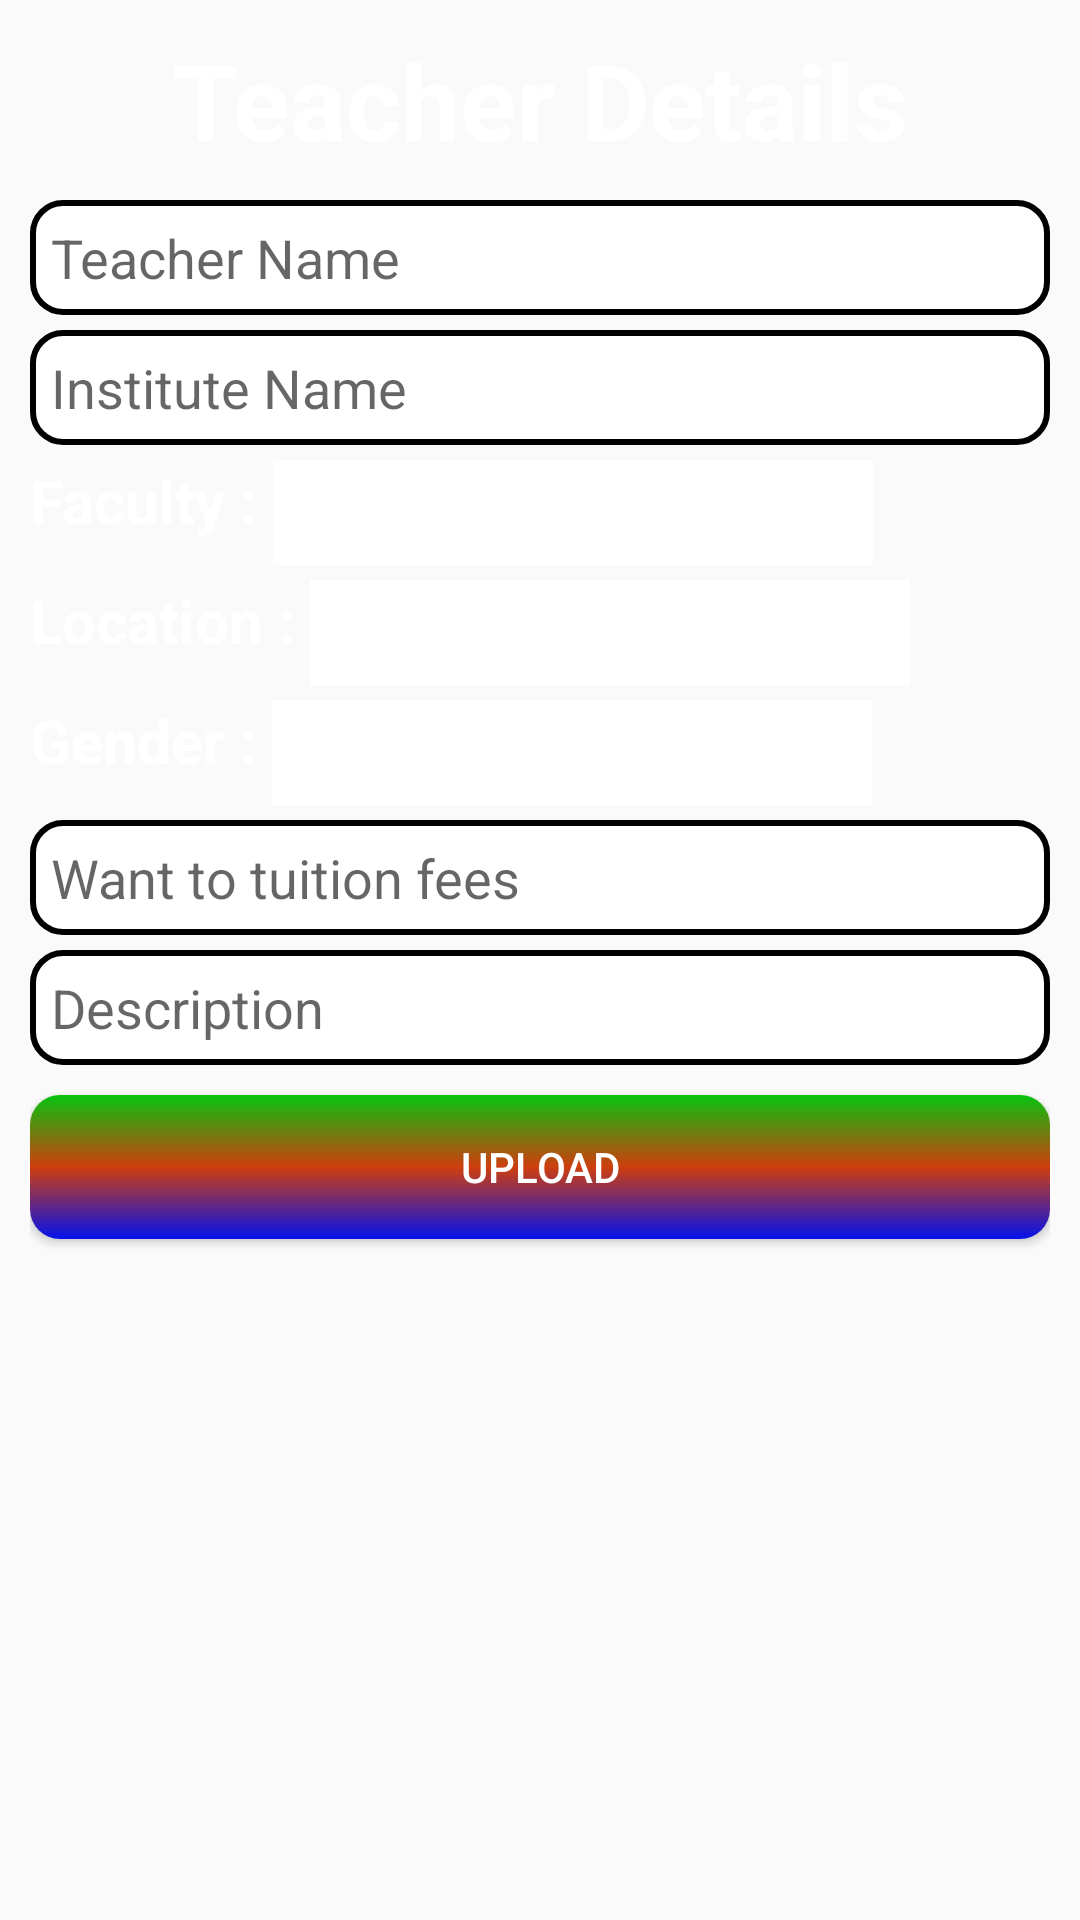

Android layout source for this screen:
<!-- AndroidManifest.xml: application theme Theme.StudentServiceClintDemo -->
<!-- res/layout/activity_teacher.xml -->
<?xml version="1.0" encoding="utf-8"?>
<androidx.constraintlayout.widget.ConstraintLayout xmlns:android="http://schemas.android.com/apk/res/android"
    xmlns:app="http://schemas.android.com/apk/res-auto"
    xmlns:tools="http://schemas.android.com/tools"
    android:id="@+id/main"
    android:layout_width="match_parent"
    android:layout_height="match_parent"
    android:background="@drawable/bg_lightin"
    tools:context=".activity.TeacherActivity">
    <LinearLayout
        android:layout_width="match_parent"
        android:layout_height="match_parent"
        android:padding="10dp"
        android:orientation="vertical">
        <TextView
            android:layout_width="match_parent"
            android:layout_height="wrap_content"
            android:text="Teacher Details"
            android:textAlignment="center"
            android:textSize="35sp"
            android:textStyle="bold"
            android:textColor="@color/white"/>
        <EditText
            android:id="@+id/teacher_name_id"
            android:layout_width="match_parent"
            android:layout_height="wrap_content"
            android:hint="Teacher Name"
            android:layout_marginTop="10dp"
            android:background="@drawable/edit_text_bg"
            android:padding="7dp"/>
        <EditText
            android:id="@+id/teacher_institute_name_id"
            android:layout_width="match_parent"
            android:layout_height="wrap_content"
            android:hint="Institute Name"
            android:background="@drawable/edit_text_bg"
            android:padding="7dp"
            android:layout_marginTop="5dp"/>
        <LinearLayout
            android:layout_width="match_parent"
            android:layout_height="wrap_content"
            android:layout_marginTop="5dp"
            android:orientation="horizontal">
            <TextView
                android:layout_width="wrap_content"
                android:layout_height="wrap_content"
                android:textStyle="bold"
                android:textSize="20sp"
                android:textColor="@color/white"
                android:text="Faculty : "/>
            <Spinner
                android:id="@+id/teacher_department_id"
                android:layout_width="200dp"
                android:layout_height="35dp"
                android:background="@color/white"/>
        </LinearLayout>
        <LinearLayout
            android:layout_width="match_parent"
            android:layout_height="wrap_content"
            android:orientation="horizontal"
            android:layout_marginTop="5dp">
            <TextView
                android:layout_width="wrap_content"
                android:layout_height="wrap_content"
                android:text="Location : "
                android:textSize="20sp"
                android:textStyle="bold"
                android:textColor="@color/white"/>
            <Spinner
                android:id="@+id/teacher_location_id"
                android:layout_width="200dp"
                android:layout_height="35dp"
                android:background="@color/white"/>
        </LinearLayout>
        <LinearLayout
            android:layout_width="match_parent"
            android:layout_height="wrap_content"
            android:orientation="horizontal"
            android:layout_marginTop="5dp">
            <TextView
                android:layout_width="wrap_content"
                android:layout_height="wrap_content"
                android:text="Gender : "
                android:textSize="20sp"
                android:textStyle="bold"
                android:textColor="@color/white"/>
            <Spinner
                android:id="@+id/teacher_gender_id"
                android:layout_width="200dp"
                android:layout_height="35dp"
                android:background="@color/white"/>
        </LinearLayout>
        <EditText
            android:id="@+id/teacher_fee_id_"
            android:layout_width="match_parent"
            android:layout_height="wrap_content"
            android:padding="7dp"
            android:background="@drawable/edit_text_bg"
            android:layout_marginTop="5dp"
            android:hint="Want to tuition fees"
            android:inputType="phone"/>
        <EditText
            android:id="@+id/teacher_description_id"
            android:layout_width="match_parent"
            android:layout_height="wrap_content"
            android:hint="Description"
            android:background="@drawable/edit_text_bg"
            android:layout_marginTop="5dp"
            android:padding="7dp"/>
        <Button
            android:id="@+id/teacher_upload_id"
            android:layout_width="match_parent"
            android:layout_height="wrap_content"
            android:text="Upload"
            android:textColor="@color/white"
            android:background="@drawable/button_background"
            android:layout_marginTop="10dp"/>



    </LinearLayout>
</androidx.constraintlayout.widget.ConstraintLayout>
<!-- resources referenced by this layout -->
<resources>
  <color name="white">#FFFFFFFF</color>
  <!-- drawable button_background (drawable) -->
  <?xml version="1.0" encoding="utf-8"?>
  <selector xmlns:android="http://schemas.android.com/apk/res/android">
  
      <item>
          <shape android:shape="rectangle">
              <corners android:radius="10dp"/>
              <gradient
                  android:startColor="@color/tia"
                  android:centerColor="@color/orange"
                  android:endColor="@color/blue"
                  android:angle="270"
                  android:gradientRadius="50dp"/>
          </shape>
      </item>
  
  </selector>
  <!-- drawable edit_text_bg (drawable) -->
  <?xml version="1.0" encoding="utf-8"?>
  <selector xmlns:android="http://schemas.android.com/apk/res/android">
      <item>
          <shape android:shape="rectangle">
              <solid android:color="@color/white"/>
              <corners android:radius="10dp"/>
              <stroke
                  android:width="2dp"
                  android:color="@color/black"/>
          </shape>
      </item>
  </selector>
  <style name="Theme.StudentServiceClintDemo" parent="Base.Theme.StudentServiceClintDemo" />
  <color name="tia">#07C30F</color>
  <color name="orange">#CE3E0E</color>
  <color name="blue">#0412EB</color>
  <color name="black">#FF000000</color>
  <style name="Base.Theme.StudentServiceClintDemo" parent="Theme.AppCompat.Light.NoActionBar">
          
          
      </style>
</resources>
